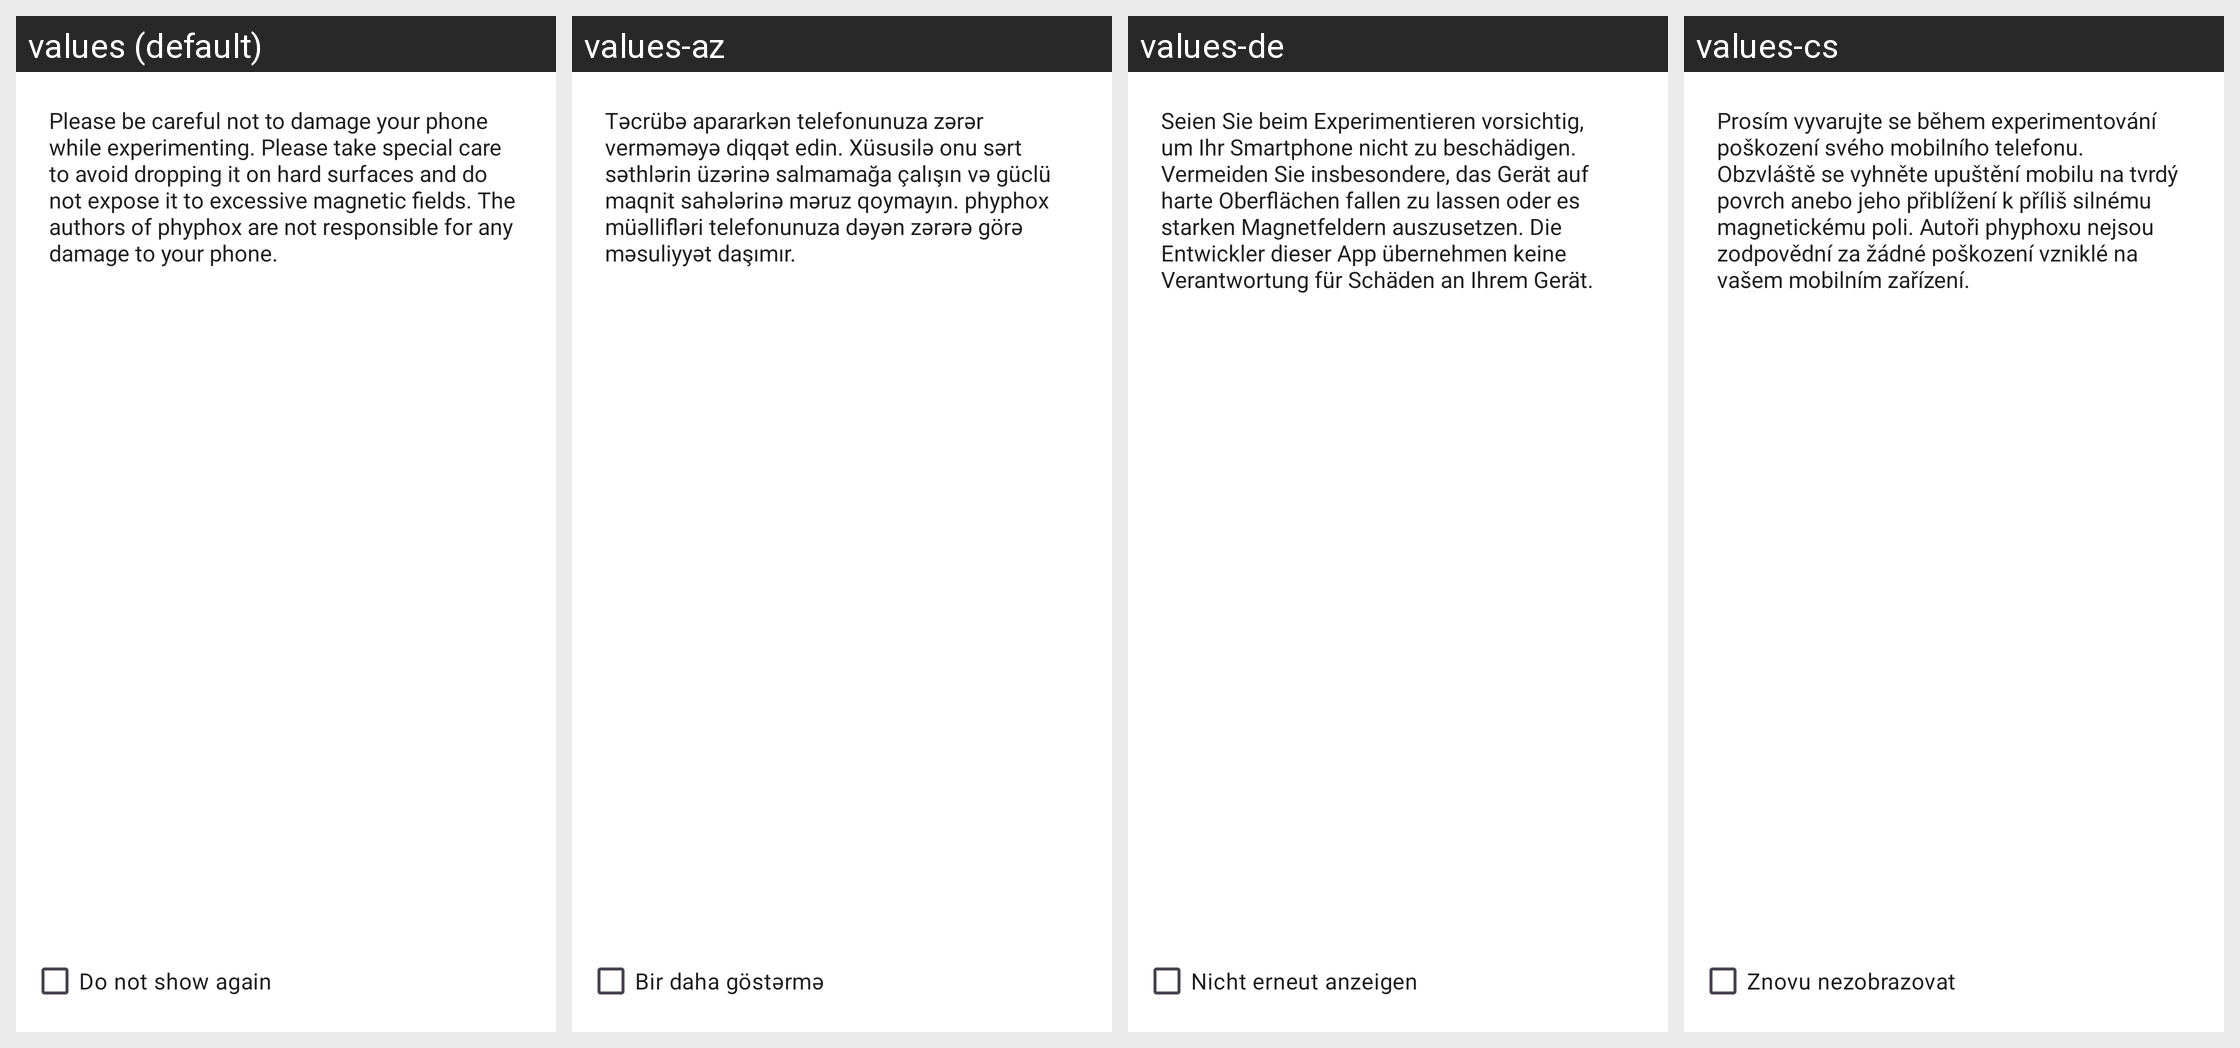

The same Android screen rendered under several of its app's locales, left to right. List the strings drawn on it with the default value and each locale's translation.
Android screen res/layout/donotshowagain.xml rendered under 4 locales, left to right: values (default), values-az, values-de, values-cs. Device: Nexus 5 (rendered at 1080×1920; each locale shown at half size, 540×960, under a caption strip naming it); theme Theme.Phyphox.DayNight.
Other locales in the repository, not shown: values-ar, values-bg, values-bn, values-ca, values-da, values-el, values-es, values-fa, values-fr, values-gu, values-hi, values-hr, values-hu, values-id, values-it, values-ja, values-ka, values-kn, values-ko, values-nl, values-pl, values-prs, values-ps, values-pt, values-pt-rBR, values-ru, values-sl, values-sr, values-sv, values-ta, values-tr, values-uk, values-vi, values-zh-rCN, values-zh-rTW.
Strings drawn on this screen, with the default value and each locale's value (text and hints the layout hard-codes, and strings that could not be matched under every locale, appear in the picture but are not listed):

damageWarning
  values: Please be careful not to damage your phone while experimenting. Please take special care to avoid dropping it on hard surfaces and do not expose it to excessive magnetic fields. The authors of phyphox are not responsible for any damage to your phone.
  values-az: Təcrübə apararkən telefonunuza zərər verməməyə diqqət edin. Xüsusilə onu sərt səthlərin üzərinə salmamağa çalışın və güclü maqnit sahələrinə məruz qoymayın. phyphox müəllifləri telefonunuza dəyən zərərə görə məsuliyyət daşımır.
  values-de: Seien Sie beim Experimentieren vorsichtig, um Ihr Smartphone nicht zu beschädigen. Vermeiden Sie insbesondere, das Gerät auf harte Oberflächen fallen zu lassen oder es starken Magnetfeldern auszusetzen. Die Entwickler dieser App übernehmen keine Verantwortung für Schäden an Ihrem Gerät.
  values-cs: Prosím vyvarujte se během experimentování poškození svého mobilního telefonu. Obzvláště se vyhněte upuštění mobilu na tvrdý povrch anebo jeho přiblížení k příliš silnému magnetickému poli. Autoři phyphoxu nejsou zodpovědní za žádné poškození vzniklé na vašem mobilním zařízení.

donotshowagain
  values: Do not show again
  values-az: Bir daha göstərmə
  values-de: Nicht erneut anzeigen
  values-cs: Znovu nezobrazovat
